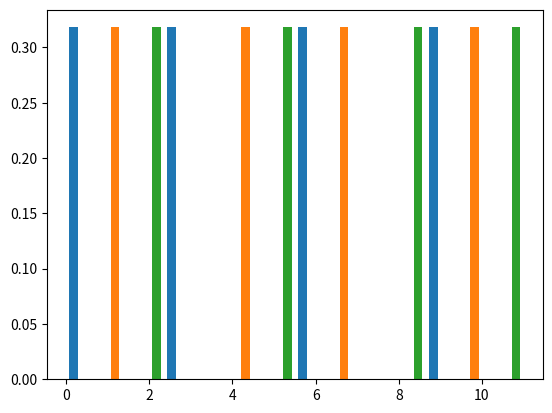

This chart was generated by the following Python code:
# import numpy
import numpy as np
import matplotlib.pyplot as plt

arr = np.arange(12).reshape((4, 3))
# Using permutation() method
gfg = np.random.permutation(arr)

count, bins, ignored = plt.hist(gfg, 14, density = True)
plt.show()
